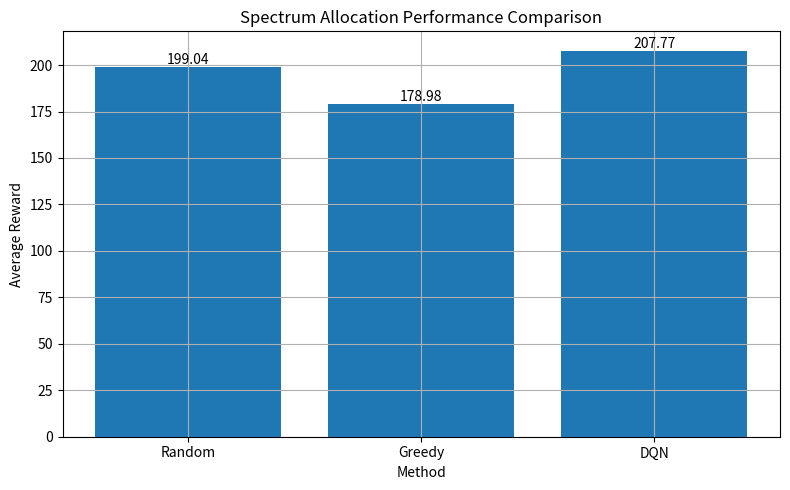

Python code for this plot:
import matplotlib.pyplot as plt
import os

# create results directory if missing
os.makedirs("results", exist_ok=True)

# actual results
methods = [
    "Random",
    "Greedy",
    "DQN"
]

rewards = [
    199.04,
    178.98,
    207.77
]

# create figure
plt.figure(figsize=(8,5))

# create bars
bars = plt.bar(methods, rewards)

# labels
plt.xlabel("Method")
plt.ylabel("Average Reward")
plt.title("Spectrum Allocation Performance Comparison")

# grid
plt.grid(True)

# annotate values
for bar in bars:

    height = bar.get_height()

    plt.text(
        bar.get_x() + bar.get_width()/2,
        height,
        f"{height:.2f}",
        ha='center',
        va='bottom'
    )

# force layout
plt.tight_layout()

# save figure
plt.savefig(
    "results/baseline_comparison.png",
    dpi=300,
    bbox_inches='tight'
)

print("Plot saved successfully.")

# display
plt.show(block=True)
